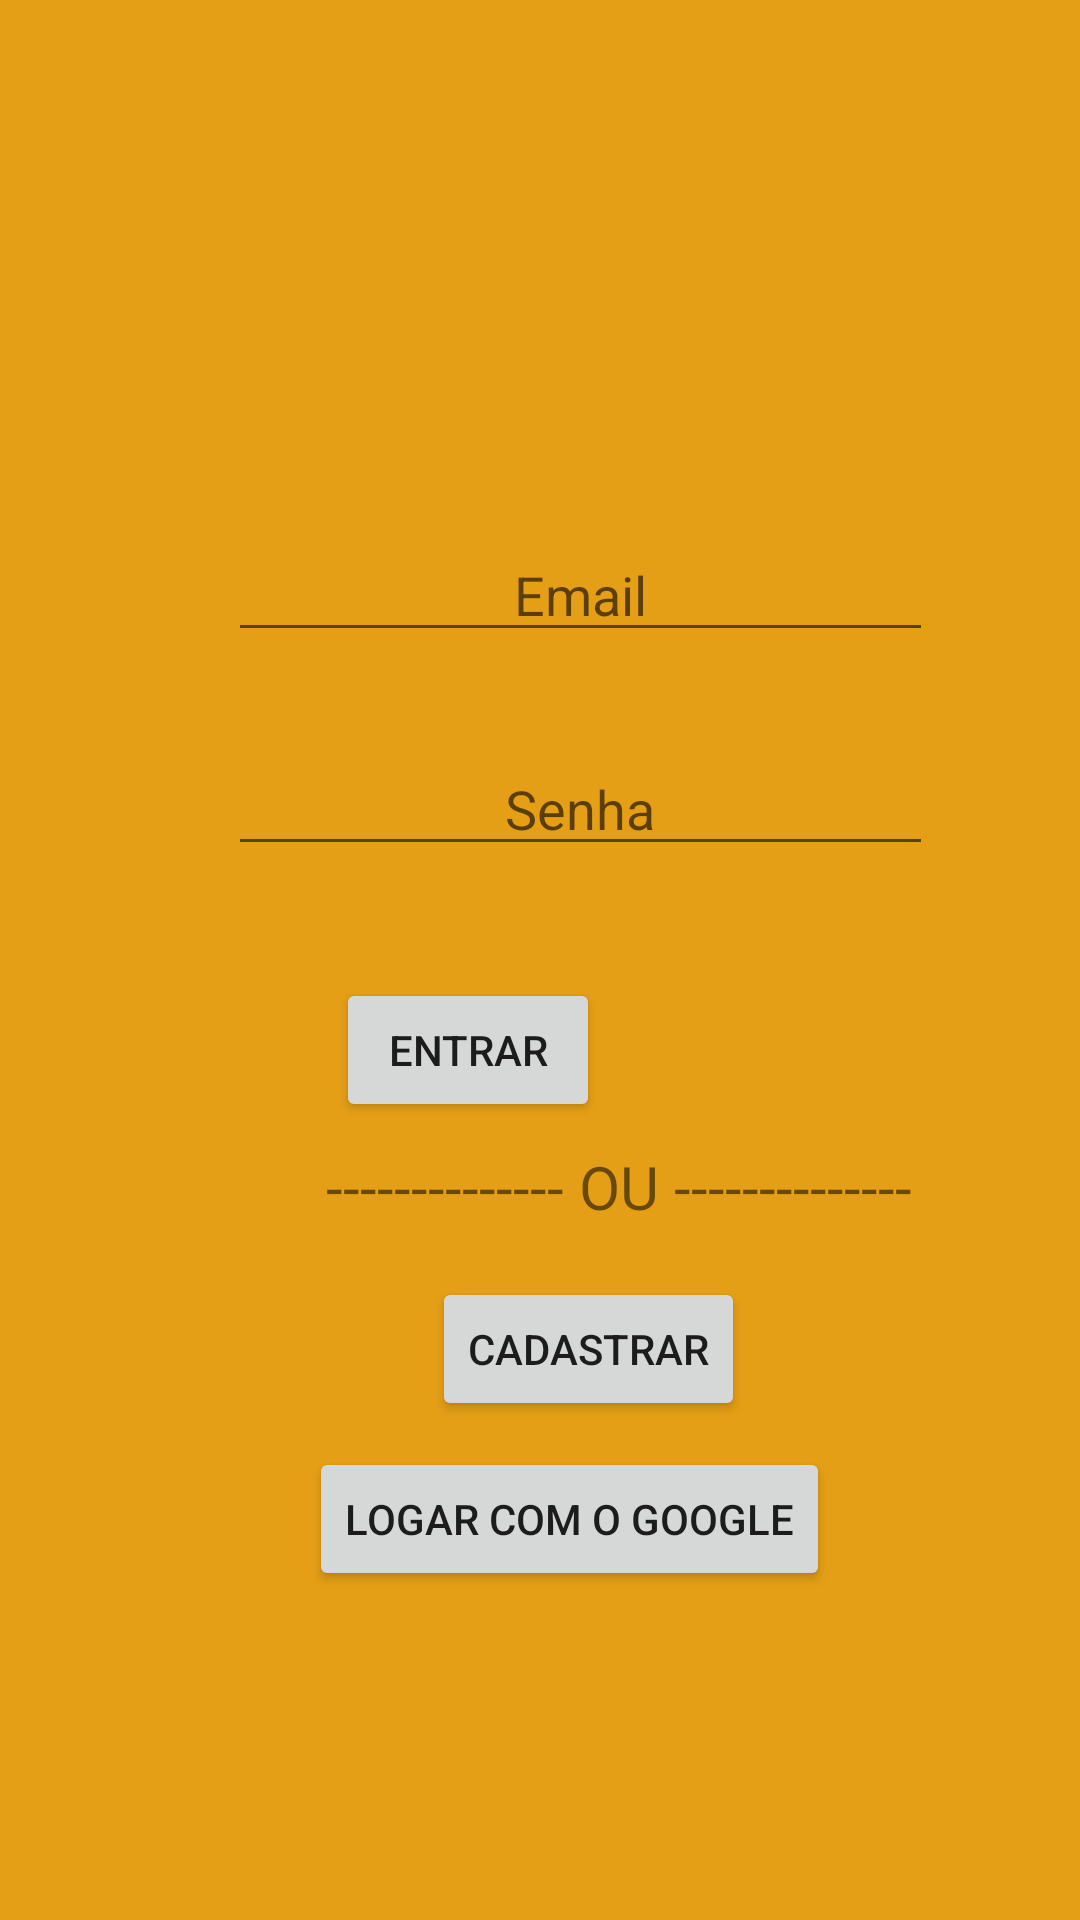

Reconstruct the res/layout file that produces this screen, plus the resources it refers to.
<!-- AndroidManifest.xml: application theme Theme.MeuMenu -->
<!-- res/layout/activity_main.xml -->
<?xml version="1.0" encoding="utf-8"?>
<androidx.constraintlayout.widget.ConstraintLayout xmlns:android="http://schemas.android.com/apk/res/android"
    xmlns:app="http://schemas.android.com/apk/res-auto"
    xmlns:tools="http://schemas.android.com/tools"
    android:layout_width="match_parent"
    android:layout_height="match_parent"
    tools:context=".MainActivity"
    android:background="#E59F16">

    <EditText
        android:id="@+id/txt_emailLogin"
        android:layout_width="235dp"
        android:layout_height="40dp"
        android:layout_marginStart="76dp"
        android:layout_marginEnd="76dp"
        android:ems="10"
        android:hint="Email"
        android:inputType="textWebEmailAddress|textPersonName"
        android:textAlignment="center"
        app:layout_constraintBottom_toTopOf="@+id/txt_senhaLogin"
        app:layout_constraintEnd_toEndOf="parent"
        app:layout_constraintHorizontal_bias="0.0"
        app:layout_constraintStart_toStartOf="parent"
        app:layout_constraintTop_toTopOf="parent"
        app:layout_constraintVertical_bias="0.85" />

    <EditText
        android:id="@+id/txt_senhaLogin"
        android:layout_width="235dp"
        android:layout_height="40dp"
        android:layout_marginStart="76dp"
        android:layout_marginEnd="76dp"
        android:ems="10"
        android:hint="Senha"
        android:inputType="textPassword"
        android:textAlignment="center"
        app:layout_constraintBottom_toTopOf="@+id/btn_logar"
        app:layout_constraintEnd_toEndOf="parent"
        app:layout_constraintHorizontal_bias="0.0"
        app:layout_constraintStart_toStartOf="parent"
        app:layout_constraintTop_toTopOf="parent"
        app:layout_constraintVertical_bias="0.869" />

    <Button
        android:id="@+id/btn_logar"
        android:layout_width="wrap_content"
        android:layout_height="wrap_content"
        android:layout_marginStart="160dp"
        android:layout_marginEnd="160dp"
        android:layout_marginBottom="20dp"
        android:text="Entrar"
        app:cornerRadius="15dp"
        app:layout_constraintBottom_toBottomOf="parent"
        app:layout_constraintEnd_toEndOf="parent"
        app:layout_constraintHorizontal_bias="1.0"
        app:layout_constraintStart_toStartOf="parent"
        app:layout_constraintTop_toTopOf="parent"
        app:layout_constraintVertical_bias="0.57" />

    <Button
        android:id="@+id/btn_irCadastro"
        android:layout_width="wrap_content"
        android:layout_height="wrap_content"
        android:layout_marginStart="144dp"
        android:layout_marginTop="34dp"
        android:layout_marginEnd="144dp"
        android:text="Cadastrar"
        app:layout_constraintBottom_toBottomOf="parent"
        app:layout_constraintEnd_toEndOf="parent"
        app:layout_constraintHorizontal_bias="0.0"
        app:layout_constraintStart_toStartOf="parent"
        app:layout_constraintTop_toTopOf="parent"
        app:layout_constraintVertical_bias="0.702" />

    <TextView
        android:id="@+id/textView"
        android:layout_width="215dp"
        android:layout_height="22dp"
        android:layout_marginStart="99dp"
        android:layout_marginEnd="99dp"
        android:text="-------------- OU --------------"
        android:textAlignment="center"
        android:textSize="20sp"
        app:layout_constraintBottom_toTopOf="@+id/btn_irCadastro"
        app:layout_constraintEnd_toEndOf="parent"
        app:layout_constraintHorizontal_bias="0.0"
        app:layout_constraintStart_toStartOf="parent"
        app:layout_constraintTop_toTopOf="parent"
        app:layout_constraintVertical_bias="0.946" />

    <Button
        android:id="@+id/btn_logarGoogle"
        android:layout_width="wrap_content"
        android:layout_height="wrap_content"
        android:layout_marginStart="103dp"
        android:layout_marginEnd="103dp"
        android:text="Logar com o Google"
        app:layout_constraintBottom_toBottomOf="parent"
        app:layout_constraintEnd_toEndOf="parent"
        app:layout_constraintHorizontal_bias="0.0"
        app:layout_constraintStart_toStartOf="parent"
        app:layout_constraintTop_toTopOf="parent"
        app:layout_constraintVertical_bias="0.815" />
</androidx.constraintlayout.widget.ConstraintLayout>
<!-- resources referenced by this layout -->
<resources>
  <style name="Theme.MeuMenu" parent="Theme.MaterialComponents.DayNight.DarkActionBar">
          
          <item name="colorPrimary">@color/purple_500</item>
          <item name="colorPrimaryVariant">@color/purple_700</item>
          <item name="colorOnPrimary">@color/white</item>
          
          <item name="colorSecondary">@color/teal_200</item>
          <item name="colorSecondaryVariant">@color/teal_700</item>
          <item name="colorOnSecondary">@color/black</item>
          
          <item name="android:statusBarColor" tools:targetApi="l">?attr/colorPrimaryVariant</item>
          
      </style>
  <color name="purple_500">#FF6200EE</color>
  <color name="purple_700">#FF3700B3</color>
  <color name="white">#FFFFFFFF</color>
  <color name="teal_200">#FF03DAC5</color>
  <color name="teal_700">#FF018786</color>
  <color name="black">#FF000000</color>
</resources>
